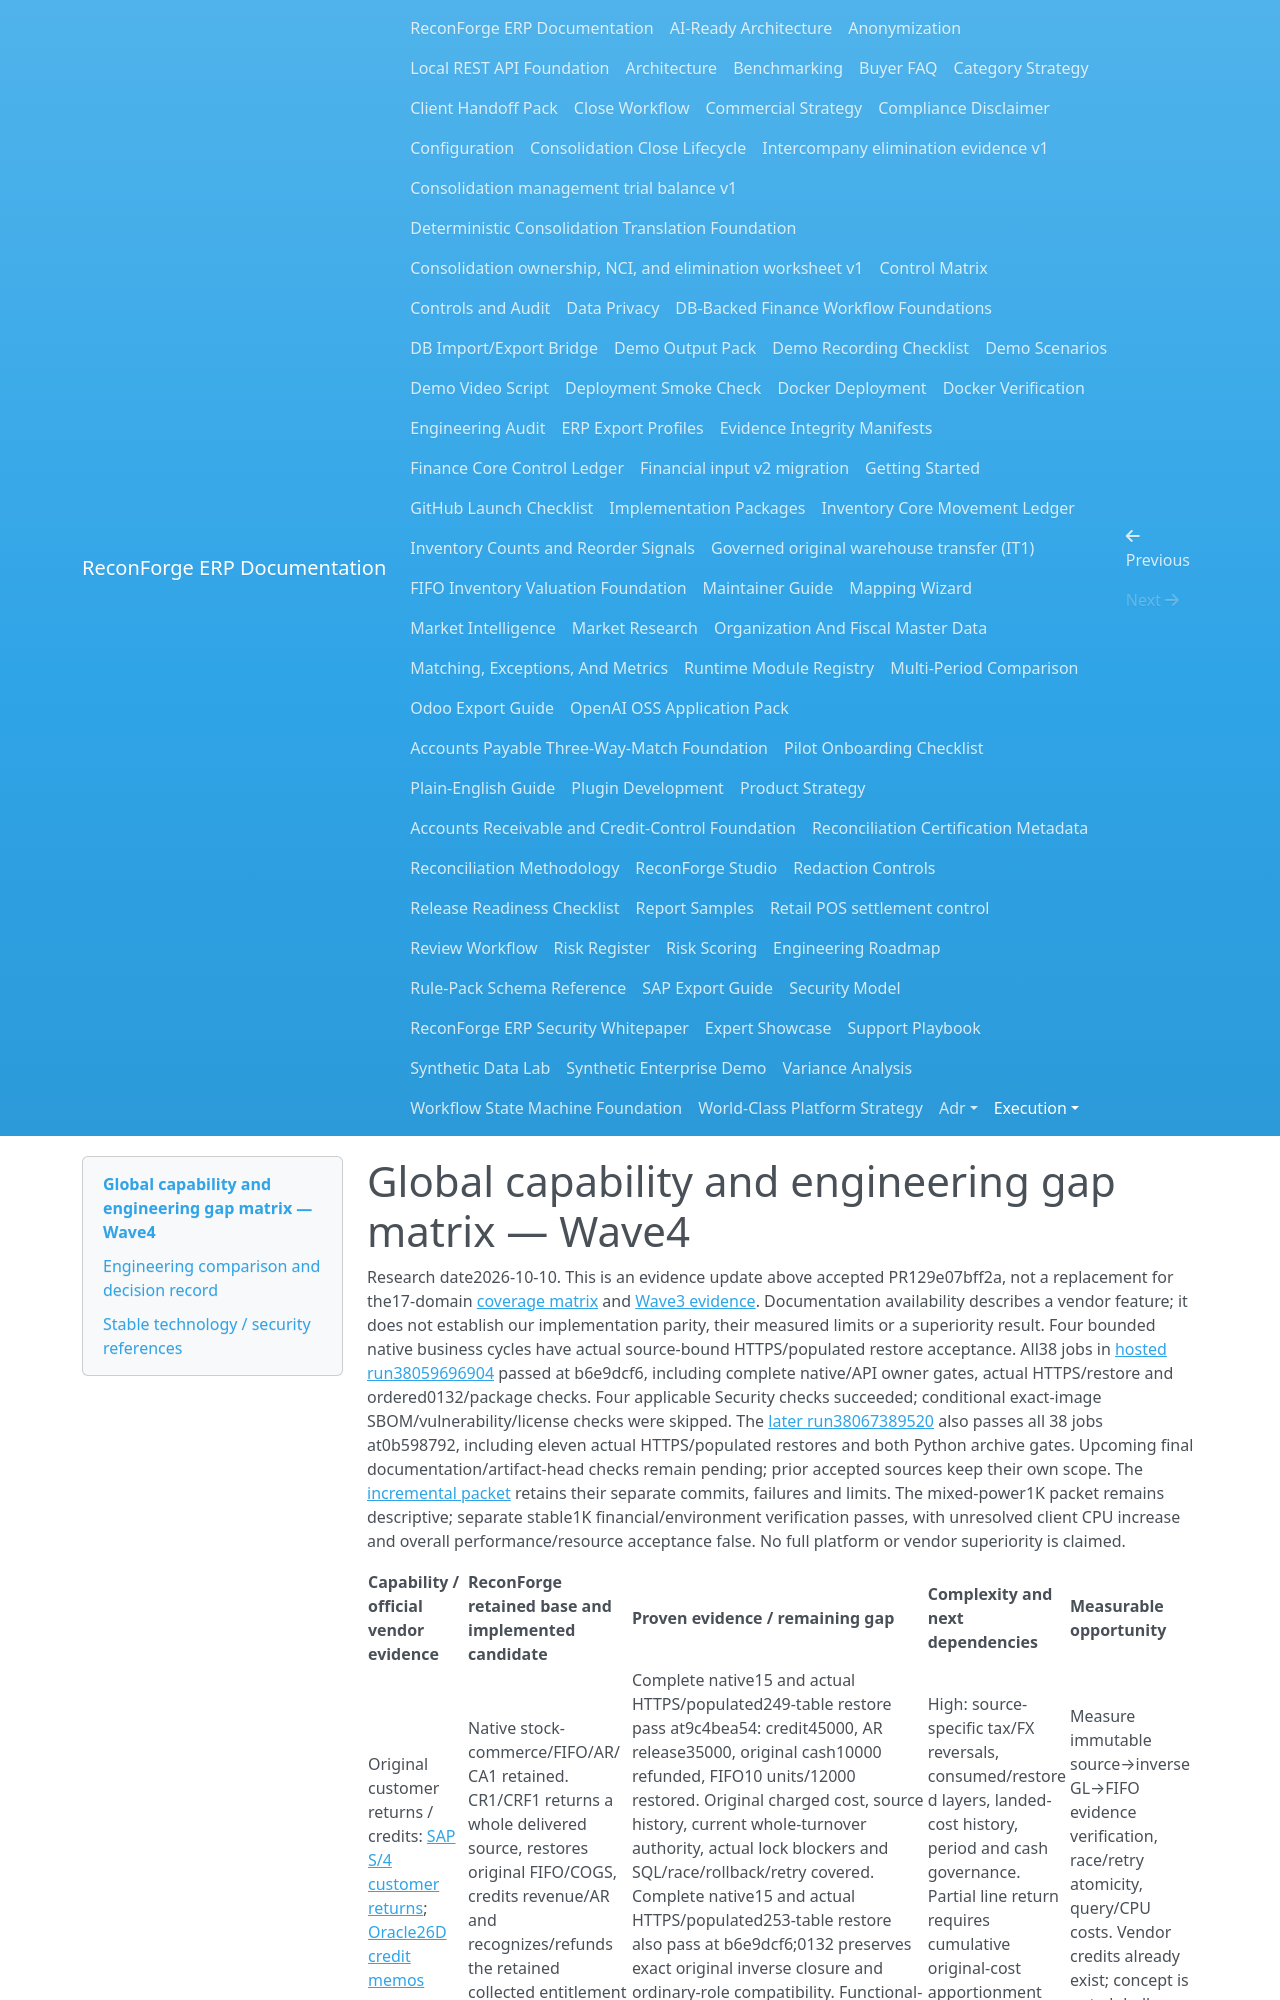

repository: amrzainmubarak/reconforge-erp · page: execution/GLOBAL_CAPABILITY_COVERAGE_WAVE4_2026-10-10/index.html · generator: mkdocs

# Global capability and engineering gap matrix — Wave4

Research date2026-10-10. This is an evidence update above accepted PR129e07bff2a,
not a replacement for the17-domain [coverage matrix](GLOBAL_CAPABILITY_COVERAGE_2026-10-10.md)
and [Wave3 evidence](GLOBAL_CAPABILITY_COVERAGE_WAVE3_2026-10-10.md). Documentation
availability describes a vendor feature; it does not establish our implementation
parity, their measured limits or a superiority result. Four bounded native business
cycles have actual source-bound HTTPS/populated restore acceptance. All38 jobs in
[hosted run38059696904](https://github.com/amrzainmubarak/reconforge-erp/actions/runs/38059696904)
passed at b6e9dcf6, including complete native/API owner gates, actual HTTPS/restore
and ordered0132/package checks. Four applicable Security checks succeeded;
conditional exact-image SBOM/vulnerability/license checks were skipped. The
[later run38067389520](https://github.com/amrzainmubarak/reconforge-erp/actions/runs/38067389520)
also passes all 38 jobs at0b598792, including eleven actual HTTPS/populated restores
and both Python archive gates. Upcoming final documentation/artifact-head checks
remain pending; prior accepted sources keep their own scope. The
[incremental packet](WAVE4_ACCEPTANCE_2026-10-10.md) retains their separate commits,
failures and limits. The mixed-power1K packet remains descriptive; separate stable1K
financial/environment verification passes, with unresolved client CPU increase and
overall performance/resource acceptance false. No full platform or vendor superiority is claimed.
